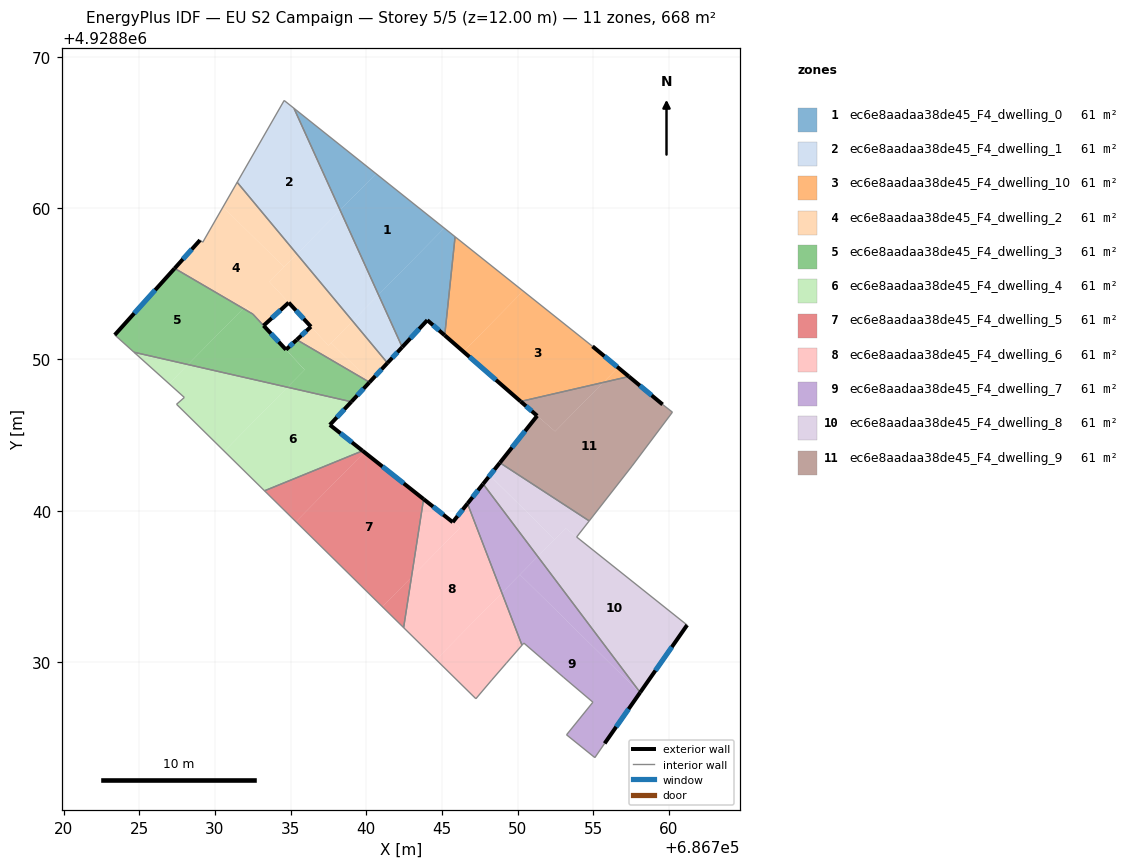
=== STOREY PLAN SPEC (per zone: floor XY polygon, exterior-wall plan segments, windows/doors) ===
zone 1: ec6e8aadaa38de45_F4_dwelling_0  (60.7 m²)
  floor: (686745.15, 4928858.67) (686740.81, 4928854.27) (686738.27, 4928859.86) (686740.64, 4928862.27)
  floor: (686740.64, 4928862.27) (686738.27, 4928859.86) (686735.22, 4928866.59)
  floor: (686745.87, 4928858.10) (686745.18, 4928851.59) (686744.03, 4928852.59) (686742.37, 4928850.81) (686740.81, 4928854.27) (686745.15, 4928858.67)
  exterior wall: (686744.03, 4928852.59) – (686745.18, 4928851.59)  [1.5 m]
    window: (686744.41, 4928852.26) – (686744.81, 4928851.91)  [0.6 m²]
  exterior wall: (686742.37, 4928850.81) – (686744.03, 4928852.59)  [2.4 m]
    window: (686742.91, 4928851.39) – (686743.49, 4928852.01)  [0.9 m²]
  interior walls: 3
zone 2: ec6e8aadaa38de45_F4_dwelling_1  (60.7 m²)
  floor: (686735.22, 4928866.59) (686738.27, 4928859.86) (686735.41, 4928856.96) (686731.47, 4928861.70) (686734.57, 4928867.11)
  floor: (686738.27, 4928859.86) (686740.81, 4928854.27) (686739.09, 4928852.53) (686735.41, 4928856.96)
  floor: (686740.81, 4928854.27) (686742.37, 4928850.81) (686741.40, 4928849.76) (686739.09, 4928852.53)
  exterior wall: (686741.40, 4928849.76) – (686742.37, 4928850.81)  [1.4 m]
    window: (686741.72, 4928850.10) – (686742.06, 4928850.47)  [0.5 m²]
  interior walls: 4
zone 3: ec6e8aadaa38de45_F4_dwelling_10  (60.7 m²)
  floor: (686754.95, 4928850.86) (686756.64, 4928849.46) (686755.66, 4928848.48) (686750.20, 4928847.22) (686746.42, 4928850.51) (686750.37, 4928854.51)
  floor: (686757.35, 4928848.86) (686755.66, 4928848.48) (686756.64, 4928849.46)
  floor: (686750.37, 4928854.51) (686746.42, 4928850.51) (686745.18, 4928851.59) (686745.87, 4928858.10)
  exterior wall: (686745.18, 4928851.59) – (686750.20, 4928847.22)  [6.7 m]
    window: (686746.81, 4928850.17) – (686748.57, 4928848.64)  [2.4 m²]
  exterior wall: (686757.35, 4928848.87) – (686754.95, 4928850.86)  [3.1 m]
    window: (686756.57, 4928849.51) – (686755.73, 4928850.21)  [1.1 m²]
  interior walls: 3
zone 4: ec6e8aadaa38de45_F4_dwelling_2  (60.9 m²)
  floor: (686731.47, 4928861.70) (686735.41, 4928856.96) (686734.56, 4928856.10) (686730.53, 4928860.07)
  floor: (686734.56, 4928856.10) (686733.60, 4928855.12) (686734.87, 4928853.75) (686733.21, 4928852.23) (686732.01, 4928853.51) (686731.87, 4928853.36) (686727.33, 4928856.01) (686729.01, 4928857.88) (686729.19, 4928857.74) (686730.53, 4928860.07)
  floor: (686735.41, 4928856.96) (686739.09, 4928852.53) (686737.50, 4928850.91) (686736.34, 4928852.16) (686734.87, 4928853.75) (686733.60, 4928855.12)
  floor: (686732.01, 4928853.51) (686732.48, 4928853.00) (686731.87, 4928853.36)
  floor: (686737.68, 4928851.09) (686740.26, 4928848.54) (686740.21, 4928848.48) (686735.40, 4928851.29) (686736.34, 4928852.16) (686737.50, 4928850.91)
  floor: (686739.09, 4928852.53) (686741.40, 4928849.76) (686740.26, 4928848.54) (686737.68, 4928851.09)
  exterior wall: (686729.01, 4928857.88) – (686727.33, 4928856.01)  [2.5 m]
    window: (686728.47, 4928857.27) – (686727.88, 4928856.62)  [0.9 m²]
  exterior wall: (686740.21, 4928848.48) – (686741.40, 4928849.76)  [1.7 m]
    window: (686740.60, 4928848.90) – (686741.01, 4928849.34)  [0.6 m²]
  exterior wall: (686736.34, 4928852.16) – (686735.40, 4928851.29)  [1.3 m]
    window: (686736.04, 4928851.88) – (686735.71, 4928851.57)  [0.5 m²]
  exterior wall: (686734.87, 4928853.75) – (686736.34, 4928852.16)  [2.2 m]
    window: (686735.35, 4928853.23) – (686735.86, 4928852.68)  [0.8 m²]
  exterior wall: (686733.21, 4928852.23) – (686734.87, 4928853.75)  [2.3 m]
    window: (686733.75, 4928852.72) – (686734.33, 4928853.25)  [0.8 m²]
  interior walls: 6
zone 5: ec6e8aadaa38de45_F4_dwelling_3  (60.5 m²)
  floor: (686731.87, 4928853.36) (686728.22, 4928849.66) (686724.65, 4928850.47) (686723.38, 4928851.61) (686727.33, 4928856.01)
  floor: (686732.48, 4928853.00) (686735.92, 4928849.31) (686734.79, 4928848.16) (686728.22, 4928849.66) (686731.87, 4928853.36)
  floor: (686740.21, 4928848.48) (686739.01, 4928847.20) (686734.79, 4928848.16) (686735.93, 4928849.31) (686734.69, 4928850.64) (686735.40, 4928851.29)
  floor: (686732.49, 4928853.00) (686735.93, 4928849.31) (686732.48, 4928853.00)
  exterior wall: (686735.40, 4928851.29) – (686734.69, 4928850.64)  [1.0 m]
    window: (686735.17, 4928851.08) – (686734.92, 4928850.85)  [0.4 m²]
  exterior wall: (686739.01, 4928847.20) – (686740.21, 4928848.48)  [1.8 m]
    window: (686739.40, 4928847.61) – (686739.82, 4928848.06)  [0.6 m²]
  exterior wall: (686727.33, 4928856.01) – (686723.38, 4928851.61)  [5.9 m]
    window: (686726.05, 4928854.58) – (686724.66, 4928853.04)  [2.2 m²]
  exterior wall: (686734.69, 4928850.64) – (686733.21, 4928852.23)  [2.2 m]
    window: (686734.21, 4928851.15) – (686733.69, 4928851.71)  [0.8 m²]
  interior walls: 5
zone 6: ec6e8aadaa38de45_F4_dwelling_4  (60.7 m²)
  floor: (686734.79, 4928848.16) (686730.62, 4928843.92) (686727.46, 4928847.03) (686727.97, 4928847.48) (686726.97, 4928848.39) (686728.22, 4928849.66)
  floor: (686728.22, 4928849.66) (686726.97, 4928848.39) (686724.65, 4928850.47)
  floor: (686739.01, 4928847.20) (686737.59, 4928845.67) (686739.75, 4928843.95) (686733.27, 4928841.31) (686730.62, 4928843.92) (686734.79, 4928848.16)
  exterior wall: (686737.59, 4928845.67) – (686739.01, 4928847.20)  [2.1 m]
    window: (686738.05, 4928846.16) – (686738.55, 4928846.70)  [0.8 m²]
  exterior wall: (686739.76, 4928843.96) – (686737.59, 4928845.67)  [2.8 m]
    window: (686739.05, 4928844.51) – (686738.29, 4928845.11)  [1.0 m²]
  interior walls: 5
zone 7: ec6e8aadaa38de45_F4_dwelling_5  (60.7 m²)
  floor: (686739.87, 4928843.86) (686735.35, 4928839.27) (686733.27, 4928841.31) (686739.75, 4928843.95)
  floor: (686743.79, 4928840.76) (686742.98, 4928835.60) (686741.06, 4928833.65) (686735.35, 4928839.27) (686739.87, 4928843.86)
  floor: (686742.98, 4928835.60) (686742.47, 4928832.27) (686741.06, 4928833.65)
  exterior wall: (686743.79, 4928840.76) – (686739.76, 4928843.96)  [5.1 m]
    window: (686742.47, 4928841.80) – (686741.07, 4928842.92)  [1.9 m²]
  interior walls: 3
zone 8: ec6e8aadaa38de45_F4_dwelling_6  (60.7 m²)
  floor: (686746.69, 4928840.47) (686748.96, 4928834.56) (686744.62, 4928830.15) (686742.47, 4928832.27) (686742.98, 4928835.60) (686746.19, 4928838.86) (686745.71, 4928839.24)
  floor: (686748.96, 4928834.56) (686750.29, 4928831.11) (686749.26, 4928829.93) (686748.29, 4928828.81) (686747.24, 4928827.57) (686744.62, 4928830.15)
  floor: (686746.19, 4928838.86) (686742.98, 4928835.60) (686743.79, 4928840.76)
  exterior wall: (686745.71, 4928839.24) – (686743.79, 4928840.76)  [2.5 m]
    window: (686745.08, 4928839.73) – (686744.41, 4928840.27)  [0.9 m²]
  exterior wall: (686746.69, 4928840.47) – (686745.71, 4928839.24)  [1.6 m]
    window: (686746.37, 4928840.07) – (686746.03, 4928839.64)  [0.6 m²]
  interior walls: 6
zone 9: ec6e8aadaa38de45_F4_dwelling_7  (60.7 m²)
  floor: (686758.08, 4928827.96) (686755.75, 4928824.62) (686755.10, 4928823.68) (686753.23, 4928825.19) (686754.98, 4928827.34) (686753.02, 4928829.00) (686750.41, 4928831.25) (686750.29, 4928831.11) (686748.96, 4928834.56) (686750.15, 4928835.77)
  floor: (686751.33, 4928836.97) (686758.10, 4928827.98) (686758.08, 4928827.96) (686750.15, 4928835.77)
  floor: (686747.72, 4928841.77) (686751.33, 4928836.97) (686748.96, 4928834.56) (686746.69, 4928840.47)
  exterior wall: (686747.72, 4928841.77) – (686746.69, 4928840.47)  [1.7 m]
    window: (686747.38, 4928841.34) – (686747.02, 4928840.89)  [0.6 m²]
  exterior wall: (686755.75, 4928824.62) – (686758.10, 4928827.98)  [4.1 m]
    window: (686756.51, 4928825.71) – (686757.33, 4928826.89)  [1.5 m²]
  interior walls: 8
zone 10: ec6e8aadaa38de45_F4_dwelling_8  (60.7 m²)
  floor: (686754.73, 4928839.32) (686753.90, 4928838.26) (686753.17, 4928838.84) (686752.44, 4928838.10) (686748.16, 4928842.33) (686748.83, 4928843.16)
  floor: (686752.44, 4928838.10) (686751.33, 4928836.97) (686747.72, 4928841.77) (686748.16, 4928842.32)
  floor: (686761.20, 4928832.44) (686758.10, 4928827.98) (686751.33, 4928836.97) (686753.17, 4928838.84)
  exterior wall: (686758.10, 4928827.98) – (686761.20, 4928832.44)  [5.4 m]
    window: (686759.11, 4928829.43) – (686760.19, 4928830.99)  [2.0 m²]
  exterior wall: (686748.83, 4928843.17) – (686747.72, 4928841.77)  [1.8 m]
    window: (686748.47, 4928842.71) – (686748.08, 4928842.22)  [0.7 m²]
  interior walls: 4
zone 11: ec6e8aadaa38de45_F4_dwelling_9  (60.7 m²)
  floor: (686759.58, 4928847.02) (686760.23, 4928846.51) (686757.56, 4928842.95) (686754.73, 4928839.32) (686748.83, 4928843.16) (686751.29, 4928846.27) (686752.47, 4928845.24) (686755.66, 4928848.48) (686757.35, 4928848.86)
  floor: (686755.66, 4928848.48) (686752.47, 4928845.24) (686750.20, 4928847.22)
  exterior wall: (686751.29, 4928846.27) – (686748.83, 4928843.17)  [4.0 m]
    window: (686750.49, 4928845.26) – (686749.63, 4928844.17)  [1.5 m²]
  exterior wall: (686750.20, 4928847.22) – (686751.29, 4928846.27)  [1.4 m]
    window: (686750.55, 4928846.91) – (686750.94, 4928846.58)  [0.5 m²]
  exterior wall: (686759.58, 4928847.02) – (686757.35, 4928848.87)  [2.9 m]
    window: (686758.86, 4928847.62) – (686758.08, 4928848.26)  [1.1 m²]
  interior walls: 5

=== DERIVED (storey summary) ===
Building: EU S2 Campaign
Storey: 5 of 5  (floor level z = 12.00 m)
Storey gross floor area: 667.6 m²
Zones on this storey: 11
  - ec6e8aadaa38de45_F4_dwelling_0: floor 60.7 m²; exterior wall 4.0 m (11.9 m²); 2 window(s) 1.5 m²; WWR 12.2%
  - ec6e8aadaa38de45_F4_dwelling_1: floor 60.7 m²; exterior wall 1.4 m (4.3 m²); 1 window(s) 0.5 m²; WWR 12.2%
  - ec6e8aadaa38de45_F4_dwelling_10: floor 60.7 m²; exterior wall 9.8 m (29.3 m²); 2 window(s) 3.6 m²; WWR 12.2%
  - ec6e8aadaa38de45_F4_dwelling_2: floor 60.9 m²; exterior wall 9.9 m (29.8 m²); 5 window(s) 3.6 m²; WWR 12.2%
  - ec6e8aadaa38de45_F4_dwelling_3: floor 60.5 m²; exterior wall 10.8 m (32.5 m²); 4 window(s) 4.0 m²; WWR 12.2%
  - ec6e8aadaa38de45_F4_dwelling_4: floor 60.7 m²; exterior wall 4.8 m (14.5 m²); 2 window(s) 1.8 m²; WWR 12.2%
  - ec6e8aadaa38de45_F4_dwelling_5: floor 60.7 m²; exterior wall 5.1 m (15.4 m²); 1 window(s) 1.9 m²; WWR 12.2%
  - ec6e8aadaa38de45_F4_dwelling_6: floor 60.7 m²; exterior wall 4.0 m (12.1 m²); 2 window(s) 1.5 m²; WWR 12.2%
  - ec6e8aadaa38de45_F4_dwelling_7: floor 60.7 m²; exterior wall 5.8 m (17.3 m²); 2 window(s) 2.1 m²; WWR 12.2%
  - ec6e8aadaa38de45_F4_dwelling_8: floor 60.7 m²; exterior wall 7.2 m (21.6 m²); 2 window(s) 2.6 m²; WWR 12.2%
  - ec6e8aadaa38de45_F4_dwelling_9: floor 60.7 m²; exterior wall 8.3 m (24.9 m²); 3 window(s) 3.0 m²; WWR 12.2%
Zone adjacency (shared interzone walls):
  - ec6e8aadaa38de45_F4_dwelling_0 ↔ ec6e8aadaa38de45_F4_dwelling_1
  - ec6e8aadaa38de45_F4_dwelling_0 ↔ ec6e8aadaa38de45_F4_dwelling_10
  - ec6e8aadaa38de45_F4_dwelling_1 ↔ ec6e8aadaa38de45_F4_dwelling_2
  - ec6e8aadaa38de45_F4_dwelling_10 ↔ ec6e8aadaa38de45_F4_dwelling_9
  - ec6e8aadaa38de45_F4_dwelling_2 ↔ ec6e8aadaa38de45_F4_dwelling_3
  - ec6e8aadaa38de45_F4_dwelling_3 ↔ ec6e8aadaa38de45_F4_dwelling_4
  - ec6e8aadaa38de45_F4_dwelling_4 ↔ ec6e8aadaa38de45_F4_dwelling_5
  - ec6e8aadaa38de45_F4_dwelling_5 ↔ ec6e8aadaa38de45_F4_dwelling_6
  - ec6e8aadaa38de45_F4_dwelling_6 ↔ ec6e8aadaa38de45_F4_dwelling_7
  - ec6e8aadaa38de45_F4_dwelling_7 ↔ ec6e8aadaa38de45_F4_dwelling_8
  - ec6e8aadaa38de45_F4_dwelling_8 ↔ ec6e8aadaa38de45_F4_dwelling_9